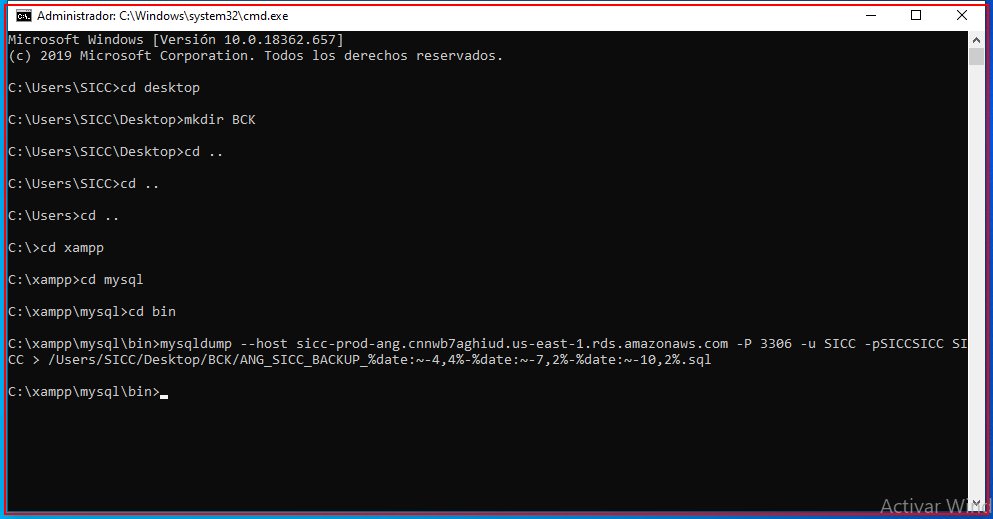
Task: Proceso transaccional
Workflow: Main

Step 1: click on the element in window '*Administrador: C:\Windows\system32\cmd.exe' (cmd.exe)

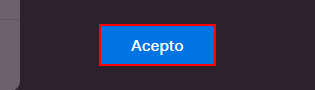
Step 2: click on the button 'Acepto'

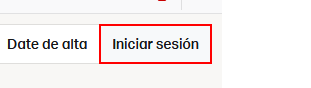
Step 3: click on the element 'Iniciar sesión'

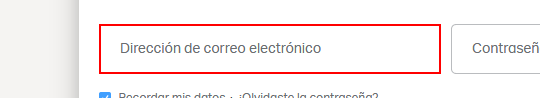
Step 4: click on the text box

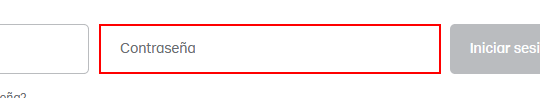
Step 5: click on the text box 'password'

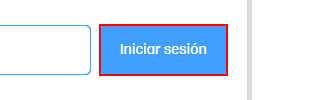
Step 6: click on the button

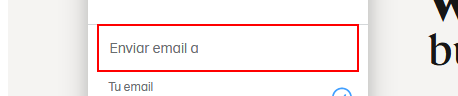
Step 7: click on the text box 'autosuggest'

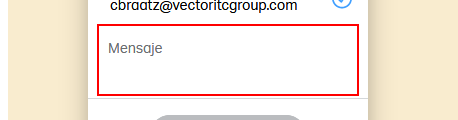
Step 8: click on the text box

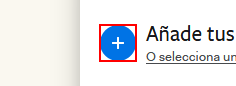
Step 9: click on the icon

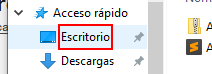
Step 10: click on the outline item 'Escritorio (anclado)' in window 'Carga de archivos' (firefox.exe)

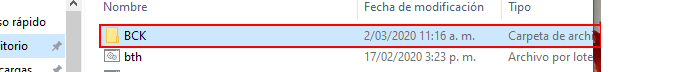
Step 11: click on 'list item  BCK' in window 'Carga de archivos' (firefox.exe)

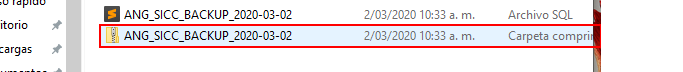
Step 12: click on 'list item' in window 'Carga de archivos' (firefox.exe)

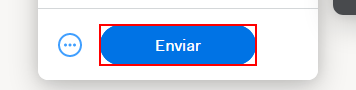
Step 13: click on the button

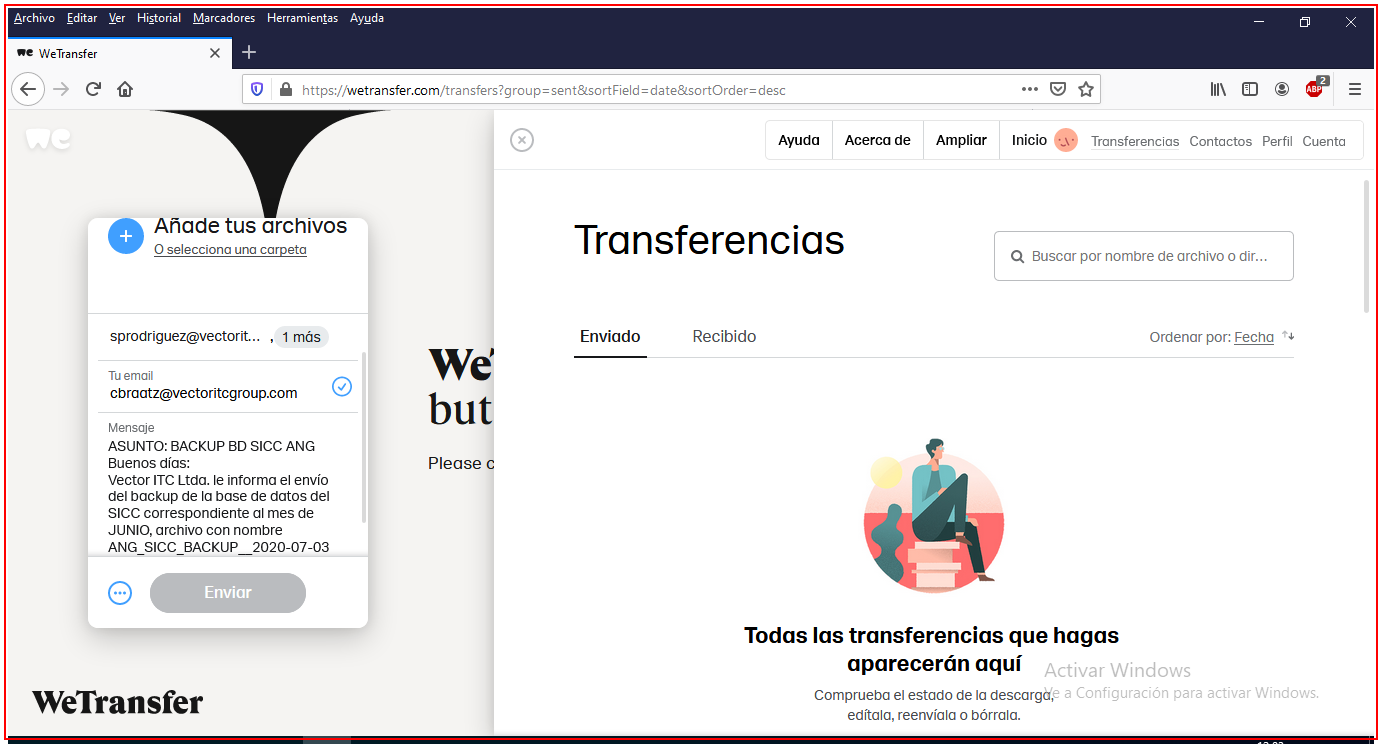
Step 14: Cerrar aplicación 'firefox.exe  WeTransfer'